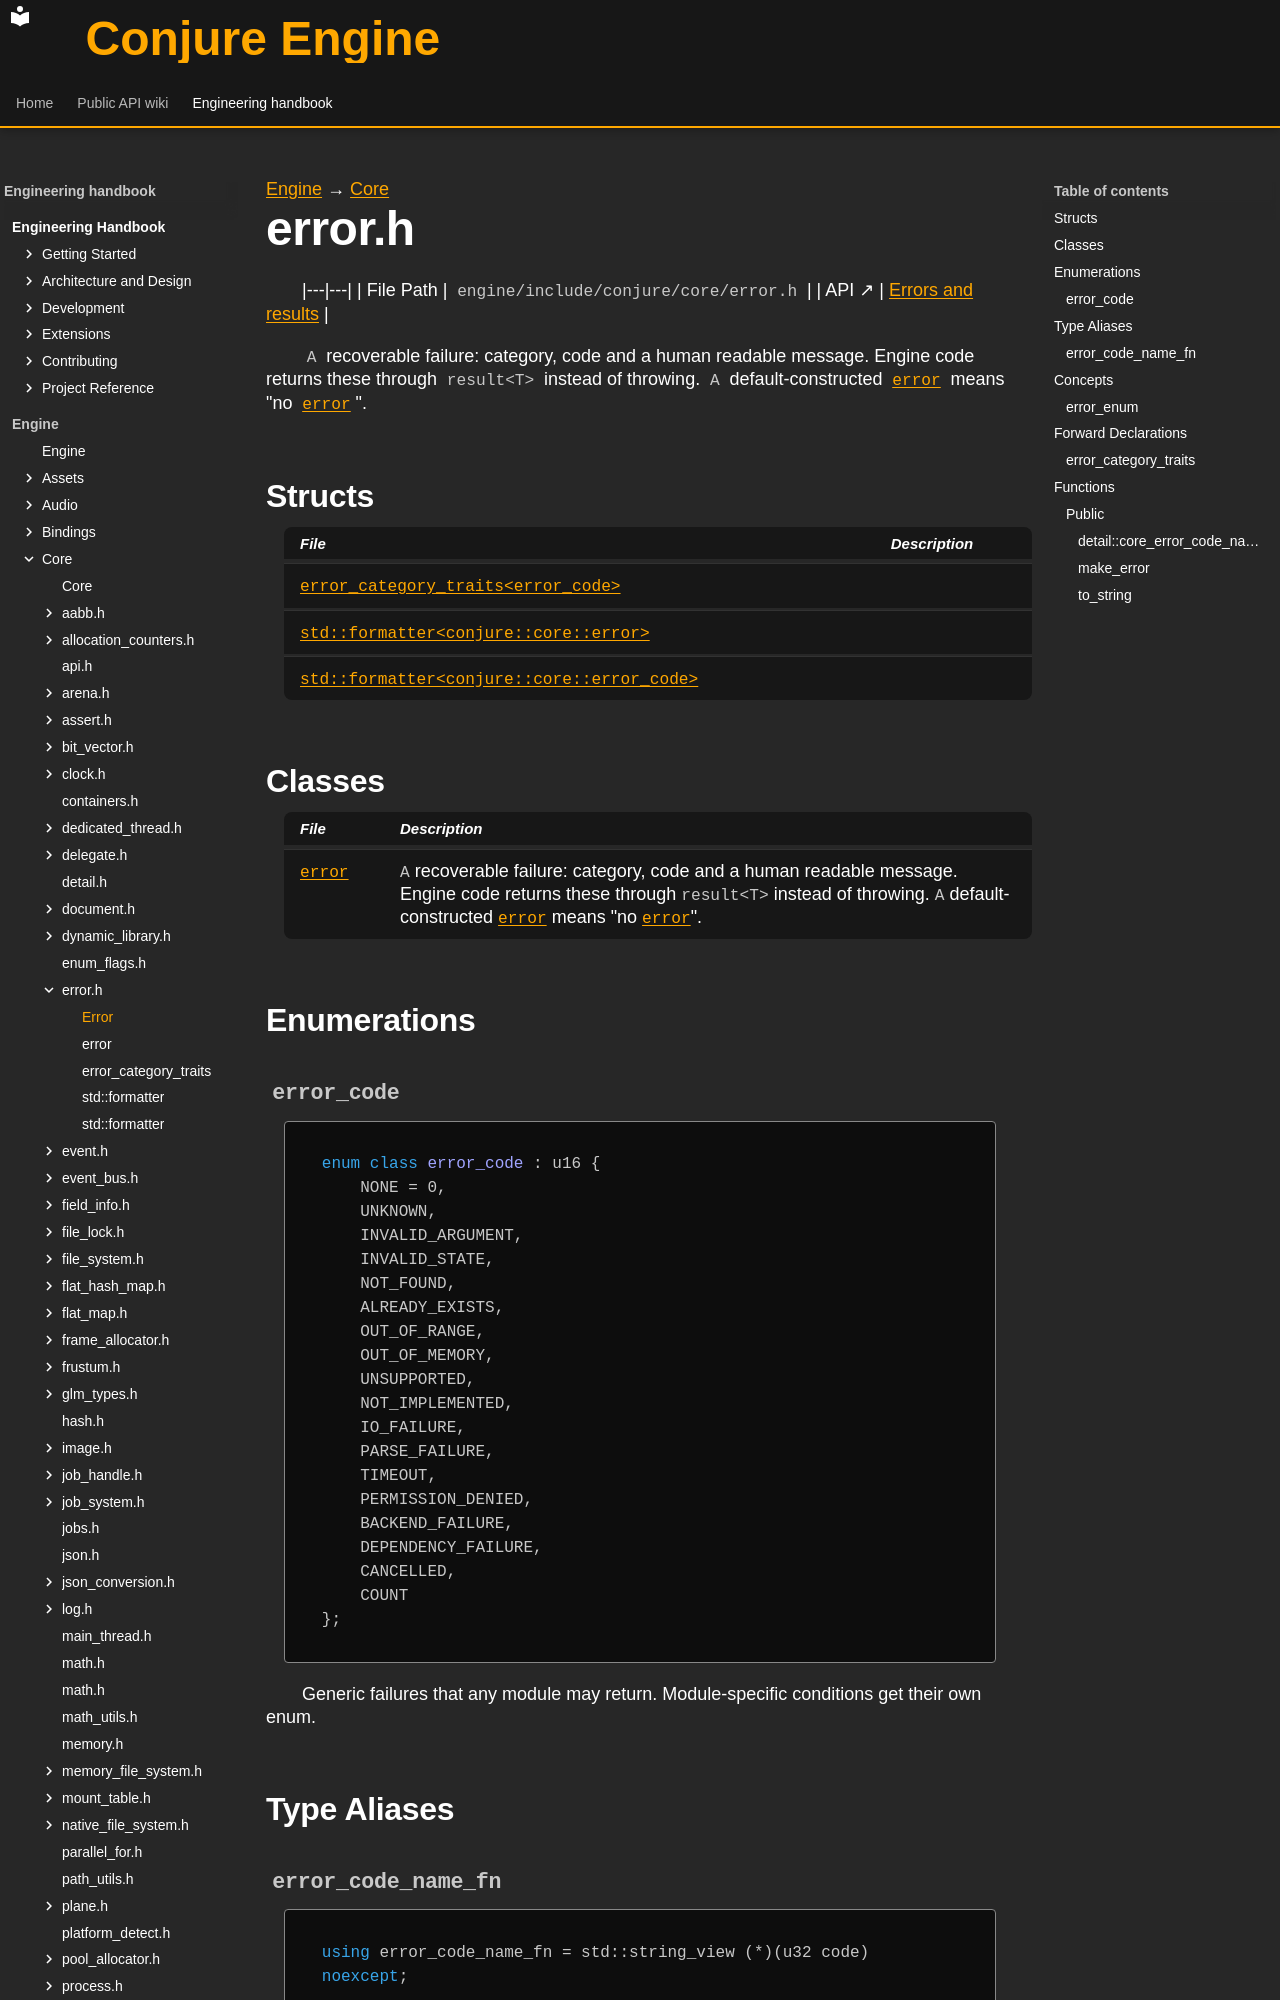

repository: Dozer90/Conjure-Engine · page: handbook/engine/core/error.html · generator: mkdocs

---
kind: header
---

[Engine](../../engine.md) → [Core](../core.md)

# error.h
<!-- doc-template:header -->

|---|---|
| File Path | `engine/include/conjure/core/error.h` |
| API ↗ | [Errors and results](../../../api/core/errors-and-results.md) |

<p><code>A</code> recoverable failure: category, code and a human readable message. Engine code returns these through <code>result&lt;T&gt;</code> instead of throwing. <code>A</code> default-constructed <code><a href="error/error.html">error</a></code> means &quot;no <code><a href="error/error.html">error</a></code>&quot;.</p>

## Structs

| File | Description |
|---|---|
| [`error_category_traits<error_code>`](error/error-category-traits-error-code.md) |  |
| [`std::formatter<conjure::core::error>`](error/std-formatter-conjure-core-error.md) |  |
| [`std::formatter<conjure::core::error_code>`](error/std-formatter-conjure-core-error-code.md) |  |

## Classes

| File | Description |
|---|---|
| [`error`](error/error.md) | <code>A</code> recoverable failure: category, code and a human readable message. Engine code returns these through <code>result&lt;T&gt;</code> instead of throwing. <code>A</code> default-constructed <code><a href="error/error.html">error</a></code> means &quot;no <code><a href="error/error.html">error</a></code>&quot;. |

## Enumerations

### `error_code` {#symbol-error-code}

```cpp
enum class error_code : u16 {
    NONE = 0,
    UNKNOWN,
    INVALID_ARGUMENT,
    INVALID_STATE,
    NOT_FOUND,
    ALREADY_EXISTS,
    OUT_OF_RANGE,
    OUT_OF_MEMORY,
    UNSUPPORTED,
    NOT_IMPLEMENTED,
    IO_FAILURE,
    PARSE_FAILURE,
    TIMEOUT,
    PERMISSION_DENIED,
    BACKEND_FAILURE,
    DEPENDENCY_FAILURE,
    CANCELLED,
    COUNT
};
```

Generic failures that any module may return. Module-specific conditions get their own enum.

## Type Aliases

### `error_code_name_fn` {#symbol-error-code-name-fn}

```cpp
using error_code_name_fn = std::string_view (*)(u32 code) noexcept;
```

Function that names a code of one category. Returns &quot;&quot; for unknown values.

## Concepts

### `error_enum` {#symbol-error-enum}

```cpp
template <typename EnumType> concept error_enum = std::is_enum_v<EnumType> && requires { { error_category_traits<EnumType>::NAME } -> std::convertible_to<std::string_view>; { error_category_traits<EnumType>::ID } -> std::convertible_to<u32>; { error_category_traits<EnumType>::code_name(u32{}) } -> std::convertible_to<std::string_view>; };
```

## Forward Declarations

### `error_category_traits` {#symbol-error-category-traits}

```cpp
template <typename EnumType> struct error_category_traits;
```

Binds an <code><a href="error/error.html">error</a></code> enumeration to a category. Specialised through <code><a href="../assets/assets-error.html#symbol-conjure-declare-error-category">CONJURE_DECLARE_ERROR_CATEGORY</a></code>.

## Functions

### Public

#### `detail::core_error_code_name` {#function-detail-core-error-code-name}

<div class="function-declaration" id="function-detail-core-error-code-name-1"><pre><code>[[<span class="na">nodiscard</span>]] <span class="na">CONJURE_API</span> std::string_view core_error_code_name(<a href="types.html#symbol-u32">u32</a> code) <span class="k">noexcept</span>;</code></pre></div>
